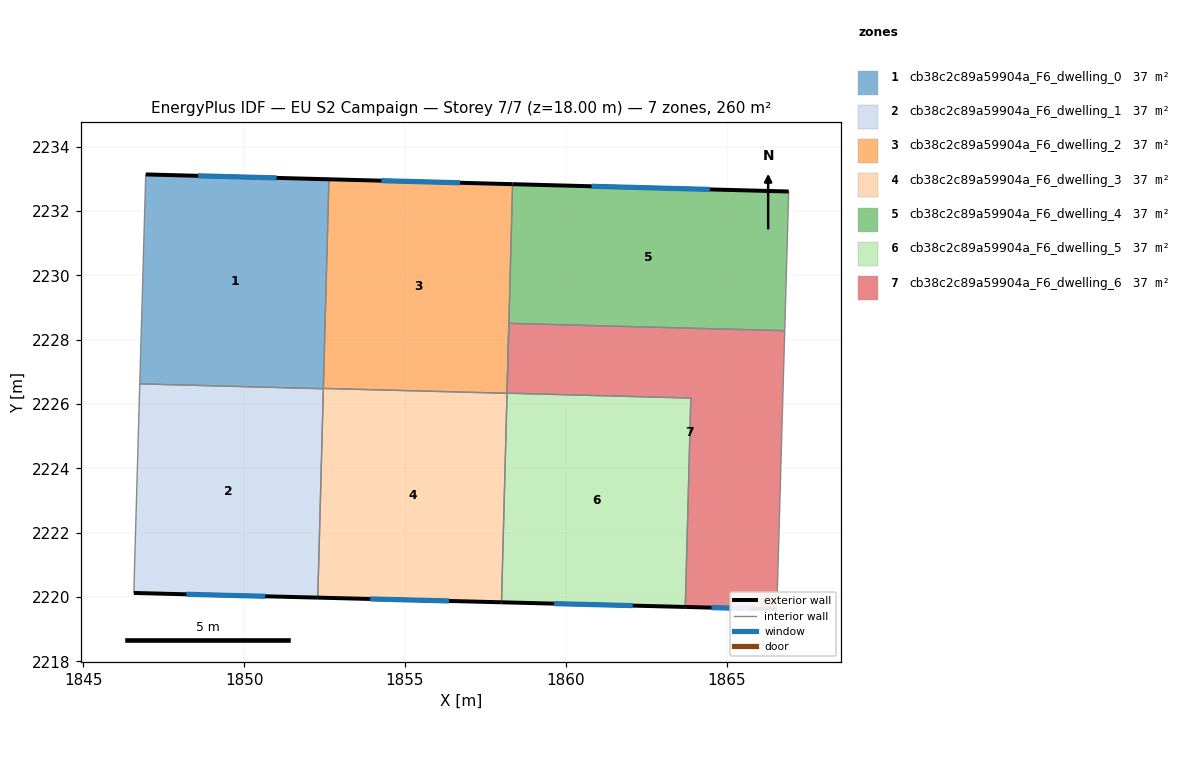
=== STOREY PLAN SPEC (per zone: floor XY polygon, exterior-wall plan segments, windows/doors) ===
zone 1: cb38c2c89a59904a_F6_dwelling_0  (37.1 m²)
  floor: (1852.63, 2232.99) (1852.46, 2226.48) (1846.75, 2226.63) (1846.94, 2233.14)
  exterior wall: (1852.63, 2232.99) – (1846.94, 2233.14)  [5.7 m]
    window: (1851.01, 2233.03) – (1848.57, 2233.10)  [3.1 m²]
  interior walls: 3
zone 2: cb38c2c89a59904a_F6_dwelling_1  (37.1 m²)
  floor: (1852.46, 2226.48) (1852.29, 2219.98) (1846.57, 2220.13) (1846.75, 2226.63)
  exterior wall: (1846.57, 2220.13) – (1852.29, 2219.98)  [5.7 m]
    window: (1848.20, 2220.09) – (1850.65, 2220.02)  [3.2 m²]
  interior walls: 3
zone 3: cb38c2c89a59904a_F6_dwelling_2  (37.1 m²)
  floor: (1858.34, 2232.84) (1858.17, 2226.34) (1852.46, 2226.49) (1852.63, 2232.99)
  exterior wall: (1858.34, 2232.84) – (1852.63, 2232.99)  [5.7 m]
    window: (1856.71, 2232.88) – (1854.26, 2232.94)  [3.1 m²]
  interior walls: 4
zone 4: cb38c2c89a59904a_F6_dwelling_3  (37.1 m²)
  floor: (1858.17, 2226.34) (1858.00, 2219.84) (1852.29, 2219.98) (1852.46, 2226.49)
  exterior wall: (1852.29, 2219.98) – (1858.00, 2219.84)  [5.7 m]
    window: (1853.92, 2219.94) – (1856.37, 2219.88)  [3.1 m²]
  interior walls: 3
zone 5: cb38c2c89a59904a_F6_dwelling_4  (37.1 m²)
  floor: (1866.93, 2232.61) (1866.80, 2228.28) (1858.23, 2228.51) (1858.34, 2232.84)
  exterior wall: (1866.93, 2232.61) – (1858.34, 2232.84)  [8.6 m]
    window: (1864.47, 2232.67) – (1860.80, 2232.77)  [4.7 m²]
  interior walls: 3
zone 6: cb38c2c89a59904a_F6_dwelling_5  (37.1 m²)
  floor: (1863.88, 2226.19) (1863.71, 2219.69) (1858.00, 2219.84) (1858.23, 2228.51) (1858.17, 2226.34)
  exterior wall: (1858.00, 2219.84) – (1863.71, 2219.69)  [5.7 m]
    window: (1859.63, 2219.80) – (1862.08, 2219.73)  [3.1 m²]
  interior walls: 5
zone 7: cb38c2c89a59904a_F6_dwelling_6  (37.1 m²)
  floor: (1866.80, 2228.28) (1866.56, 2219.62) (1863.71, 2219.69) (1863.88, 2226.19) (1858.17, 2226.34) (1858.23, 2228.51)
  exterior wall: (1863.71, 2219.69) – (1866.56, 2219.62)  [2.8 m]
    window: (1864.52, 2219.67) – (1865.74, 2219.64)  [1.6 m²]
  interior walls: 5

=== DERIVED (storey summary) ===
Building: EU S2 Campaign
Storey: 7 of 7  (floor level z = 18.00 m)
Storey gross floor area: 260.0 m²
Zones on this storey: 7
  - cb38c2c89a59904a_F6_dwelling_0: floor 37.1 m²; exterior wall 5.7 m (17.1 m²); 1 window(s) 3.1 m²; WWR 18.4%
  - cb38c2c89a59904a_F6_dwelling_1: floor 37.1 m²; exterior wall 5.7 m (17.2 m²); 1 window(s) 3.2 m²; WWR 18.4%
  - cb38c2c89a59904a_F6_dwelling_2: floor 37.1 m²; exterior wall 5.7 m (17.1 m²); 1 window(s) 3.1 m²; WWR 18.4%
  - cb38c2c89a59904a_F6_dwelling_3: floor 37.1 m²; exterior wall 5.7 m (17.1 m²); 1 window(s) 3.1 m²; WWR 18.4%
  - cb38c2c89a59904a_F6_dwelling_4: floor 37.1 m²; exterior wall 8.6 m (25.8 m²); 1 window(s) 4.7 m²; WWR 18.4%
  - cb38c2c89a59904a_F6_dwelling_5: floor 37.1 m²; exterior wall 5.7 m (17.1 m²); 1 window(s) 3.1 m²; WWR 18.4%
  - cb38c2c89a59904a_F6_dwelling_6: floor 37.1 m²; exterior wall 2.8 m (8.5 m²); 1 window(s) 1.6 m²; WWR 18.4%
Zone adjacency (shared interzone walls):
  - cb38c2c89a59904a_F6_dwelling_0 ↔ cb38c2c89a59904a_F6_dwelling_1
  - cb38c2c89a59904a_F6_dwelling_0 ↔ cb38c2c89a59904a_F6_dwelling_2
  - cb38c2c89a59904a_F6_dwelling_1 ↔ cb38c2c89a59904a_F6_dwelling_3
  - cb38c2c89a59904a_F6_dwelling_2 ↔ cb38c2c89a59904a_F6_dwelling_3
  - cb38c2c89a59904a_F6_dwelling_2 ↔ cb38c2c89a59904a_F6_dwelling_4
  - cb38c2c89a59904a_F6_dwelling_2 ↔ cb38c2c89a59904a_F6_dwelling_5
  - cb38c2c89a59904a_F6_dwelling_3 ↔ cb38c2c89a59904a_F6_dwelling_5
  - cb38c2c89a59904a_F6_dwelling_4 ↔ cb38c2c89a59904a_F6_dwelling_6
  - cb38c2c89a59904a_F6_dwelling_5 ↔ cb38c2c89a59904a_F6_dwelling_6